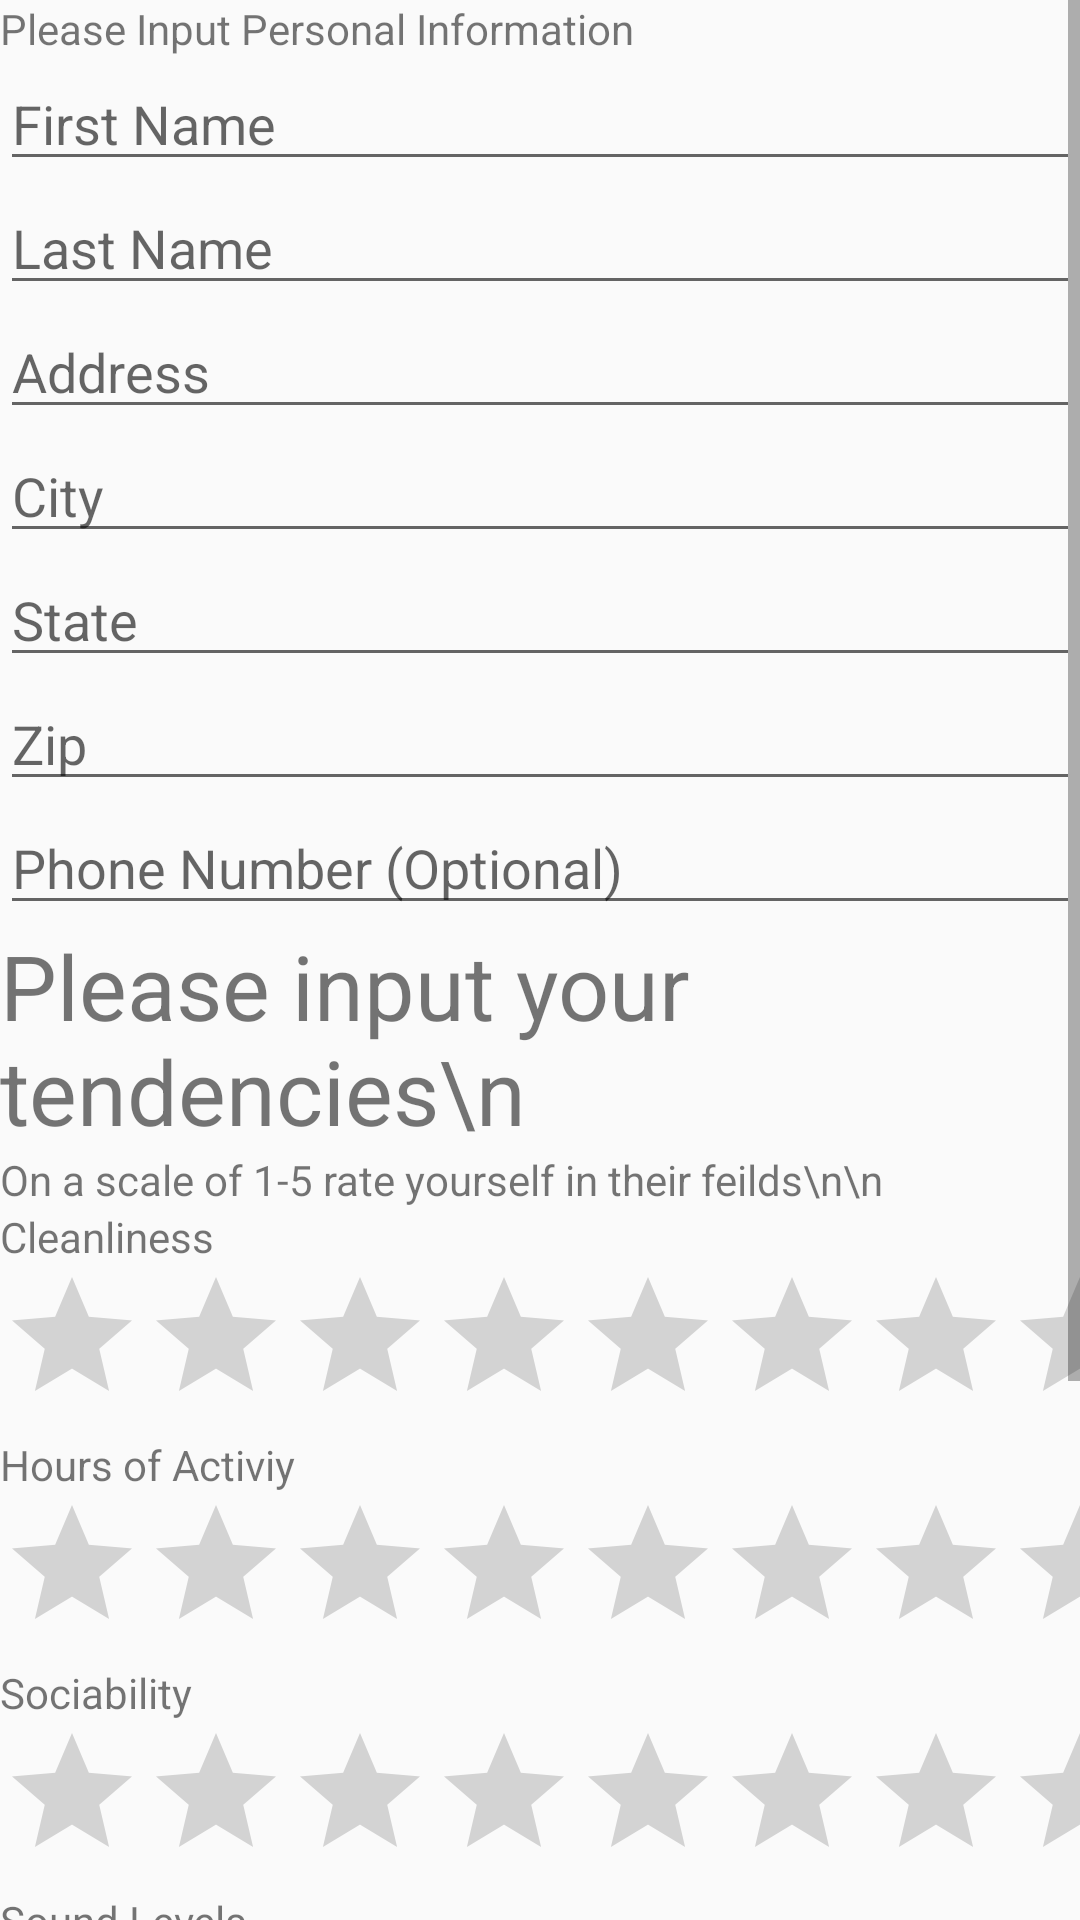

This screen was rendered from an Android layout file. Write that file and the resources it references.
<!-- AndroidManifest.xml: application theme AppTheme -->
<!-- res/layout/activity_reg_profile.xml -->
<?xml version="1.0" encoding="utf-8"?>
<android.support.constraint.ConstraintLayout xmlns:android="http://schemas.android.com/apk/res/android"
    xmlns:app="http://schemas.android.com/apk/res-auto"
    xmlns:tools="http://schemas.android.com/tools"
    android:layout_width="match_parent"
    android:layout_height="match_parent"
    tools:context="com.example.potato.room_checkmate.RegProfile">

    <ScrollView
        android:layout_width="fill_parent"
        android:layout_height="fill_parent"
        android:isScrollContainer="false"
        app:layout_constraintBottom_toBottomOf="parent"
        app:layout_constraintRight_toRightOf="parent"
        app:layout_constraintLeft_toLeftOf="parent"
        app:layout_constraintTop_toTopOf="parent"
        app:layout_constraintVertical_bias="1.0">

        <LinearLayout
            android:layout_width="match_parent"
            android:layout_height="wrap_content"
            android:orientation="vertical" >

            <TextView
                android:id="@+id/textView8"
                android:layout_width="match_parent"
                android:layout_height="wrap_content"
                android:text="Please Input Personal Information" />

            <EditText
                android:id="@+id/firstName"
                android:layout_width="match_parent"
                android:layout_height="wrap_content"
                android:ems="10"
                android:hint="First Name"
                android:inputType="textPersonName" />

            <EditText
                android:id="@+id/lastName"
                android:layout_width="match_parent"
                android:layout_height="wrap_content"
                android:ems="10"
                android:hint="Last Name"
                android:inputType="textPersonName" />

            <EditText
                android:id="@+id/regAddress"
                android:layout_width="match_parent"
                android:layout_height="wrap_content"
                android:ems="10"
                android:hint="Address"
                android:inputType="textPersonName" />

            <EditText
                android:id="@+id/regCity"
                android:layout_width="match_parent"
                android:layout_height="wrap_content"
                android:ems="10"
                android:hint="City"
                android:inputType="textPersonName" />

            <EditText
                android:id="@+id/regState"
                android:layout_width="match_parent"
                android:layout_height="wrap_content"
                android:ems="10"
                android:hint="State"
                android:inputType="textPersonName" />

            <EditText
                android:id="@+id/regZip"
                android:layout_width="match_parent"
                android:layout_height="wrap_content"
                android:ems="10"
                android:hint="Zip"
                android:inputType="textPersonName" />

            <EditText
                android:id="@+id/regPhone"
                android:layout_width="match_parent"
                android:layout_height="wrap_content"
                android:ems="10"
                android:hint="Phone Number (Optional)"
                android:inputType="textPersonName" />

            <TextView
                android:id="@+id/textView10"
                android:layout_width="match_parent"
                android:layout_height="wrap_content"
                android:text="Please input your tendencies\n"
                android:textSize="30sp"/>

            <TextView
                android:id="@+id/textView12"
                android:layout_width="match_parent"
                android:layout_height="wrap_content"
                android:text="On a scale of 1-5 rate yourself in their feilds\n\n" />

            <TextView
                android:id="@+id/textView13"
                android:layout_width="match_parent"
                android:layout_height="wrap_content"
                android:text="Cleanliness" />

            <RatingBar
                android:id="@+id/ratingBar"
                android:layout_width="match_parent"
                android:layout_height="wrap_content"
                />

            <TextView
                android:id="@+id/textView14"
                android:layout_width="match_parent"
                android:layout_height="wrap_content"
                android:text="Hours of Activiy" />

            <RatingBar
                android:id="@+id/ratingBar2"
                android:layout_width="match_parent"
                android:layout_height="wrap_content" />

            <TextView
                android:id="@+id/textView15"
                android:layout_width="match_parent"
                android:layout_height="wrap_content"
                android:text="Sociability" />

            <RatingBar
                android:id="@+id/ratingBar3"
                android:layout_width="match_parent"
                android:layout_height="wrap_content" />

            <TextView
                android:id="@+id/textView16"
                android:layout_width="match_parent"
                android:layout_height="wrap_content"
                android:text="Sound Levels" />

            <RatingBar
                android:id="@+id/ratingBar4"
                android:layout_width="match_parent"
                android:layout_height="wrap_content" />

            <TextView
                android:id="@+id/textView17"
                android:layout_width="match_parent"
                android:layout_height="wrap_content"
                android:text="TextView" />

            <RatingBar
                android:id="@+id/ratingBar5"
                android:layout_width="match_parent"
                android:layout_height="wrap_content" />

            <TextView
                android:id="@+id/textView11"
                android:layout_width="match_parent"
                android:layout_height="wrap_content"
                android:text="Which is your most important attribute in a potential roommate?" />

            <Spinner
                android:id="@+id/spinner5"
                android:layout_width="match_parent"
                android:layout_height="wrap_content" />

            <Button
                android:id="@+id/button15"
                android:layout_width="match_parent"
                android:layout_height="wrap_content"
                android:onClick="Reg2Fin"
                android:text="Finish"
                tools:layout_editor_absoluteX="161dp"
                tools:layout_editor_absoluteY="595dp" />
        </LinearLayout>
    </ScrollView>

</android.support.constraint.ConstraintLayout>
<!-- resources referenced by this layout -->
<resources>
  <style name="AppTheme" parent="Theme.AppCompat.Light.DarkActionBar">
          
          
          <item name="colorPrimary">@color/colorPrimary</item>
          <item name="colorPrimaryDark">@color/colorPrimaryDark</item>
          <item name="colorAccent">@color/colorAccent</item>
      </style>
  <!-- not gathered from this repository: default colours our renderer supplied (Android Studio template values) -->
  <color name="colorPrimary">#FF6200EE</color>
  <color name="colorPrimaryDark">#FF3700B3</color>
  <color name="colorAccent">#FF03DAC5</color>
</resources>
